Run: headless pygame with SDL's dummy video driver; simulated clock (each Clock.tick advances the game by its frame time, no real sleeping); random seed 0; keys injected as events and as key.get_pressed() state; no mouse input.
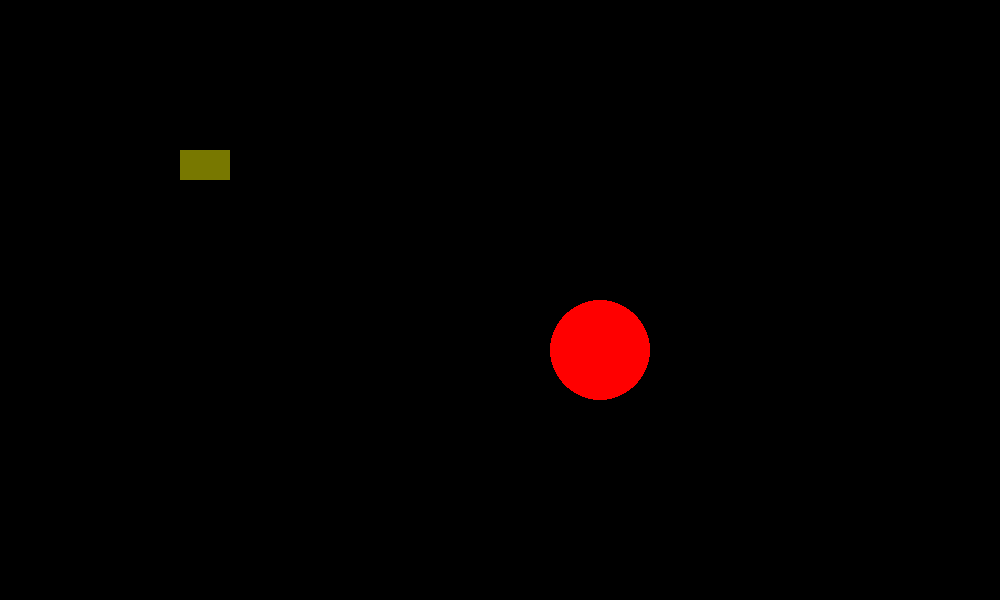
Frame 1 of 4 · flips 1–60 · no input
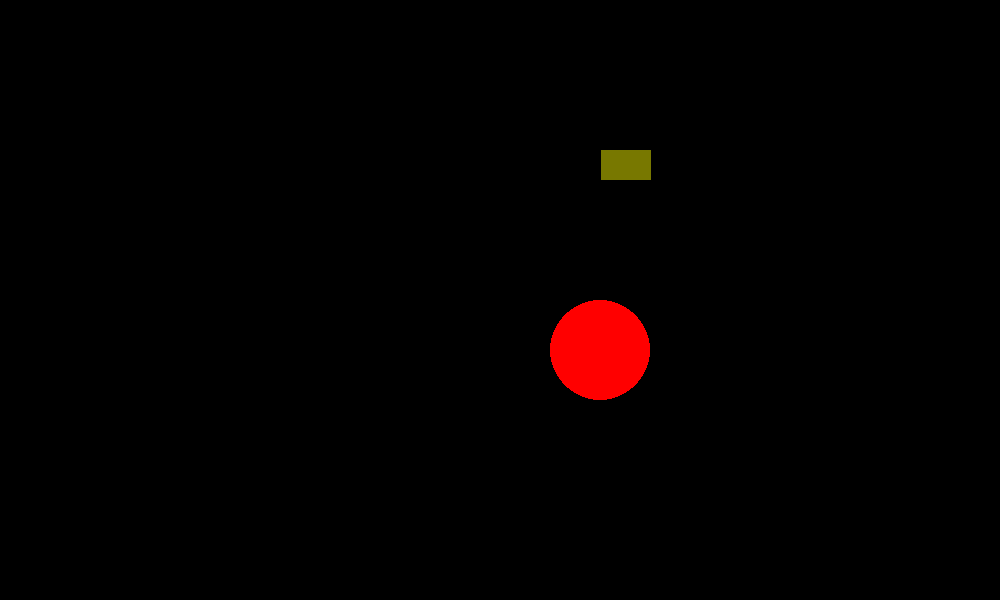
Frame 2 of 4 · flips 61–180 · tapped SPACE, RETURN · held RIGHT (→), D
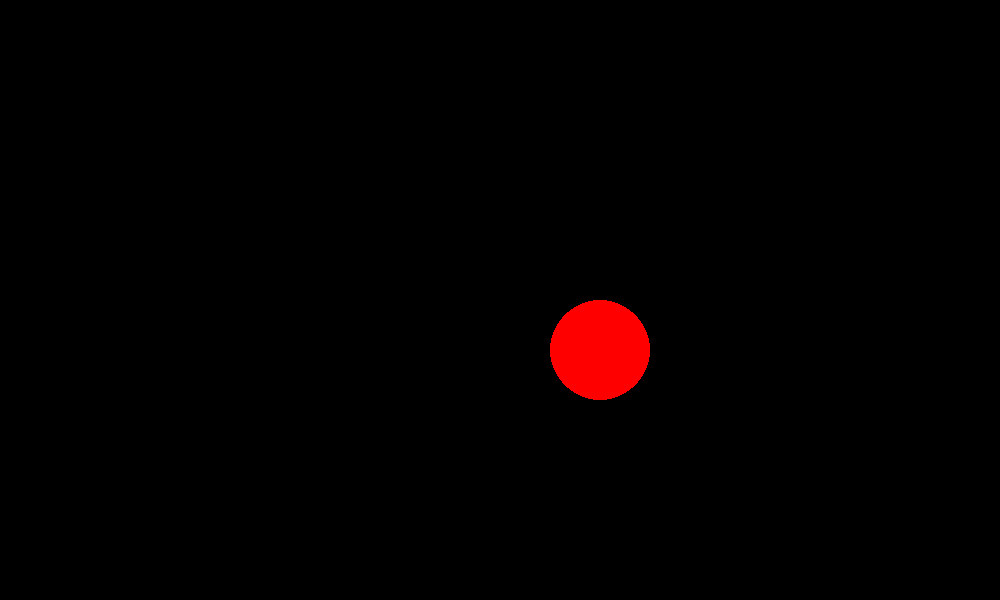
Frame 3 of 4 · flips 181–300 · held DOWN (↓), S
Frame 4 of 4 · flips 301–420 · held LEFT (←), A, UP (↑), W · screen unchanged from frame 3, image omitted

The pygame program that drew these frames:

import pygame

clock = pygame.time.Clock()

resolution = (1000, 600)
green = (0, 255, 75)
red = (255, 0, 0)
yellow = (120, 120, 0)
black = (0, 0, 0)

pygame.init()
screen = pygame.display.set_mode(resolution)

running = True

class Circle:
    def __init__(self, x, y, radius, color, screen):
        self.x = x
        self.y = y
        self.radius = radius
        self.color = color
        self.screen = screen

    def draw(self):
        pygame.draw.circle(self.screen, self.color, (self.x, self.y), self.radius)

class Rectangle:
    def __init__(self, x, y, height, width, color, screen):
        self.x = x
        self.y = y
        self.height = height
        self.width = width

        self.speed_x = 1
        self.speed_y = 0
        
        self.color = color
        self.screen = screen
        self.rect = pygame.Rect(x, y, width, height)

    def draw(self):
        pygame.draw.rect(self.screen, self.color, self.rect)

    def accelarate(self):
        self.speed_x = self.speed_x * 1.01

    def move(self):
        self.rect.x += self.speed_x
        self.rect.y += self.speed_y


cir1  = Circle(x = 600, y = 350, radius=50, color=red, screen=screen)
rect1 = Rectangle(x = 100, y = 150, height= 30, width=50, color = yellow, screen=screen)
while running:
    for event in pygame.event.get():
        if event.type == pygame.QUIT:
            running = False

    screen.fill(black)
    cir1.draw()
    rect1.accelarate()
    rect1.move()
    rect1.draw()

    pygame.display.flip()
    clock.tick(60)


pygame.quit()
